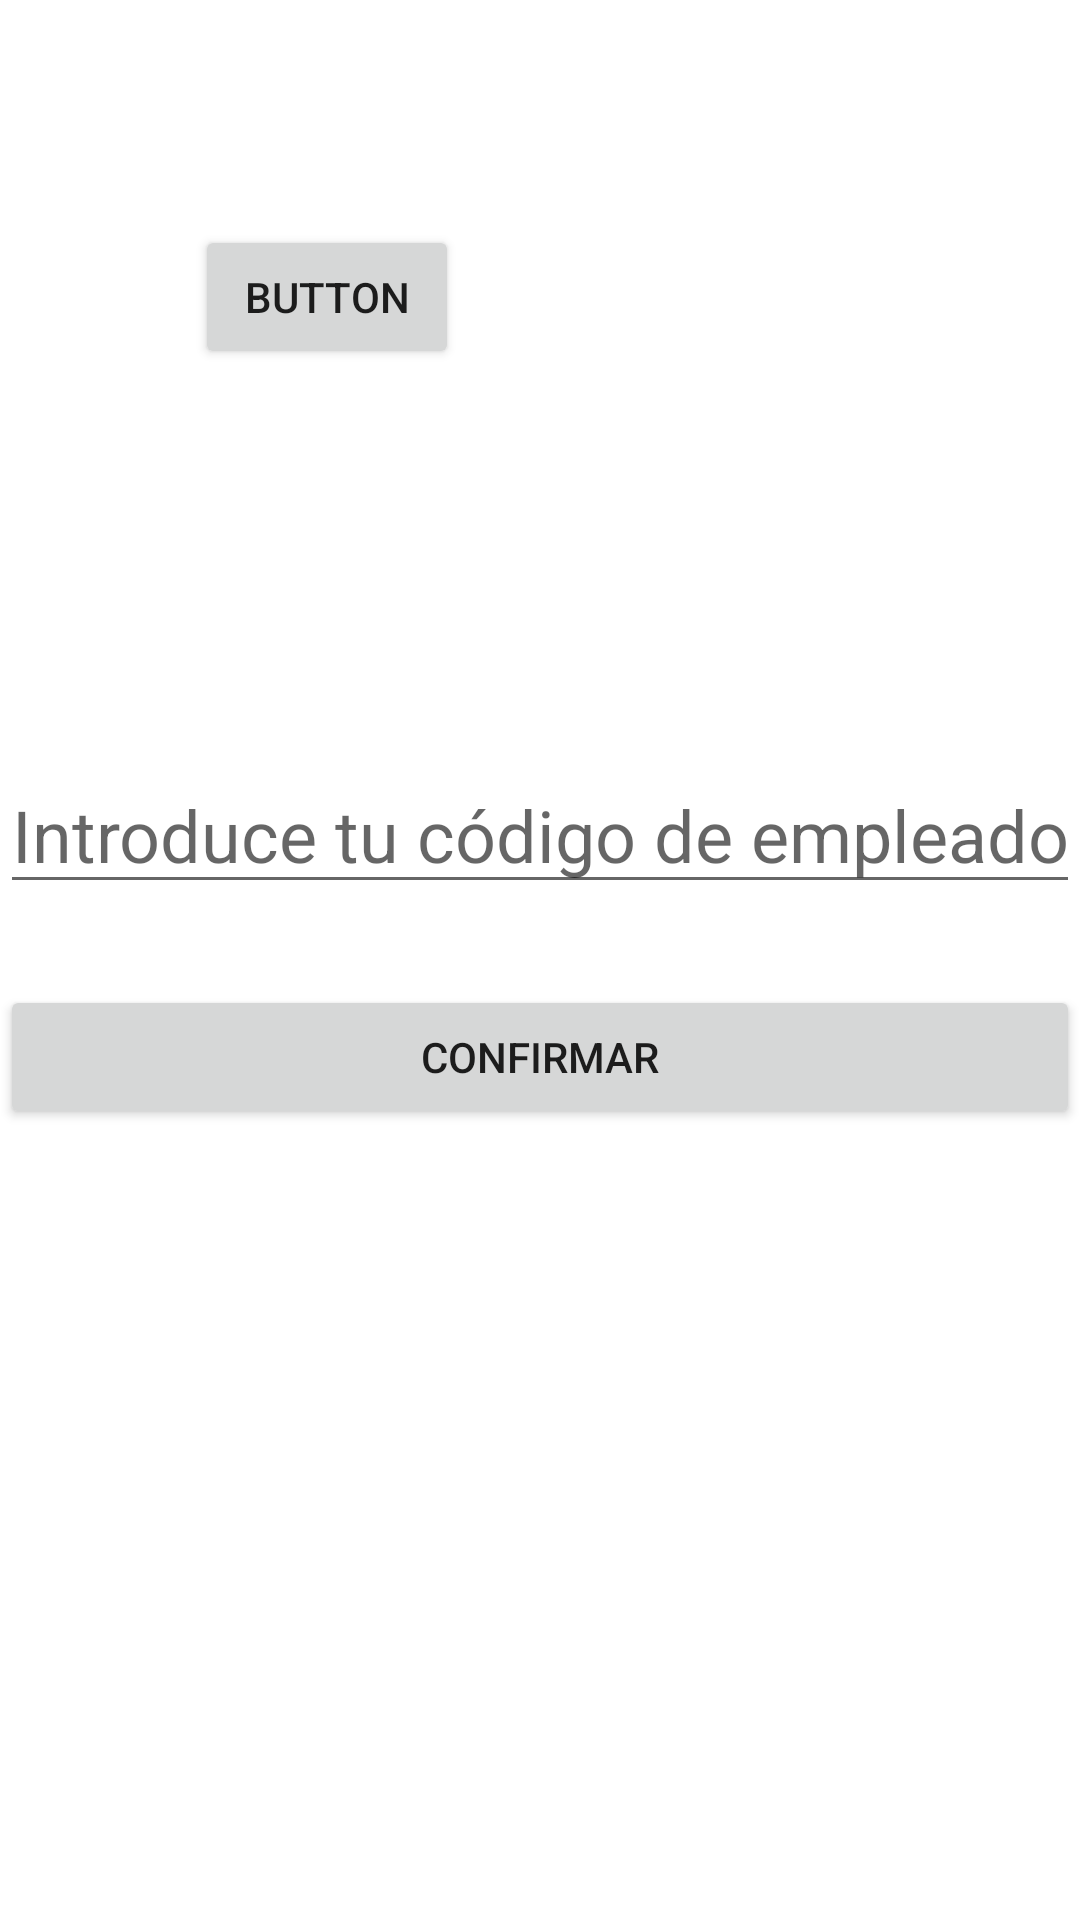

Produce the Android XML layout that renders to this screen, including the resource entries it uses.
<!-- AndroidManifest.xml: application theme Theme.ElChecador -->
<!-- res/layout/activity_main.xml -->
<?xml version="1.0" encoding="utf-8"?>
<androidx.constraintlayout.widget.ConstraintLayout xmlns:android="http://schemas.android.com/apk/res/android"
    xmlns:app="http://schemas.android.com/apk/res-auto"
    xmlns:tools="http://schemas.android.com/tools"
    android:layout_width="match_parent"
    android:layout_height="match_parent"
    tools:context=".MainActivity">

    <EditText
        android:id="@+id/et_id_empleado"
        android:layout_width="match_parent"
        android:layout_height="wrap_content"
        android:layout_marginTop="252dp"
        android:ems="10"
        android:hint="@string/et_id_empleado"
        android:inputType="number"
        android:textSize="24sp"
        app:layout_constraintEnd_toEndOf="parent"
        app:layout_constraintTop_toTopOf="parent" />

    <Button
        android:id="@+id/btn_confirmar_id_empleado"
        android:layout_width="match_parent"
        android:layout_height="wrap_content"
        android:layout_marginTop="27dp"
        android:text="@string/btn_confirmar"
        app:layout_constraintEnd_toEndOf="parent"
        app:layout_constraintTop_toBottomOf="@+id/et_id_empleado" />

    <Button
        android:id="@+id/btn_crear"
        android:layout_width="wrap_content"
        android:layout_height="wrap_content"
        android:layout_marginTop="75dp"
        android:layout_marginEnd="207dp"
        android:text="Button"
        app:layout_constraintEnd_toEndOf="parent"
        app:layout_constraintTop_toTopOf="parent" />

</androidx.constraintlayout.widget.ConstraintLayout>
<!-- resources referenced by this layout -->
<resources>
  <string name="btn_confirmar">Confirmar</string>
  <string name="et_id_empleado">Introduce tu código de empleado:</string>
  <style name="Theme.ElChecador" parent="Theme.MaterialComponents.DayNight.DarkActionBar">
          
          <item name="colorPrimary">@color/purple_500</item>
          <item name="colorPrimaryVariant">@color/purple_700</item>
          <item name="colorOnPrimary">@color/white</item>
          
          <item name="colorSecondary">@color/teal_200</item>
          <item name="colorSecondaryVariant">@color/teal_700</item>
          <item name="colorOnSecondary">@color/black</item>
          
          <item name="android:statusBarColor">?attr/colorPrimaryVariant</item>
          
      </style>
  <!-- not gathered from this repository: default colours our renderer supplied (Android Studio template values) -->
  <color name="purple_500">#FF6200EE</color>
  <color name="purple_700">#FF3700B3</color>
  <color name="teal_200">#FF03DAC5</color>
  <color name="teal_700">#FF018786</color>
  <color name="black">#FF000000</color>
  <color name="white">#FFFFFFFF</color>
</resources>
